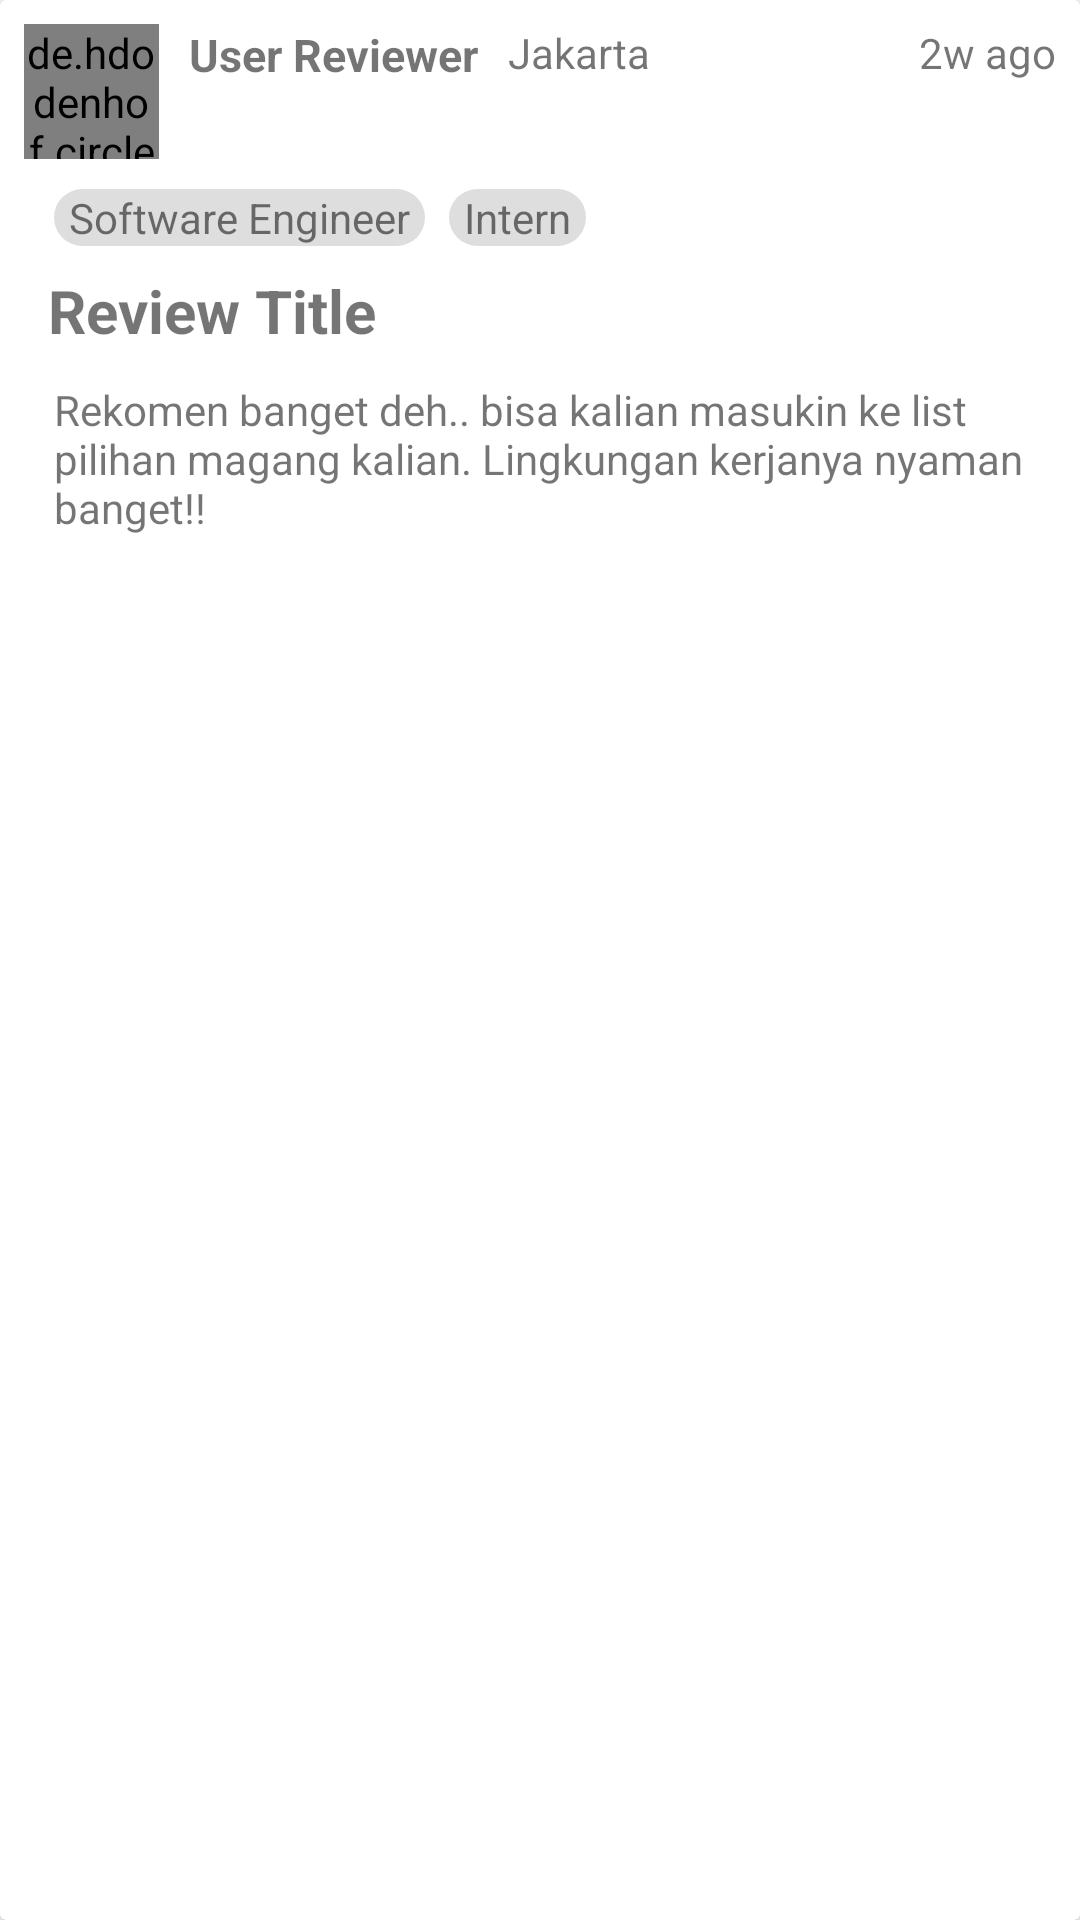

Android layout source for this screen:
<!-- AndroidManifest.xml: application theme Theme.PrenticeApp -->
<!-- res/layout/rv_item_company_detail.xml -->
<?xml version="1.0" encoding="utf-8"?>
<androidx.cardview.widget.CardView xmlns:android="http://schemas.android.com/apk/res/android"
    xmlns:app="http://schemas.android.com/apk/res-auto"
    xmlns:tools="http://schemas.android.com/tools"
    android:layout_width="match_parent"
    android:layout_height="wrap_content"
    android:layout_marginHorizontal="8dp"
    android:layout_marginTop="10dp"
    android:elevation="4dp">

    <androidx.constraintlayout.widget.ConstraintLayout
        android:layout_width="match_parent"
        android:layout_height="match_parent"
        android:padding="8dp">

        <de.hdodenhof.circleimageview.CircleImageView
            android:id="@+id/imUserReviewer"
            android:layout_width="45dp"
            android:layout_height="45dp"
            android:src="@drawable/baseline_profile_circle_24"
            app:layout_constraintStart_toStartOf="parent"
            app:layout_constraintTop_toTopOf="parent"
            tools:src="@tools:sample/avatars" />

        <TextView
            android:id="@+id/tvUser"
            android:layout_width="wrap_content"
            android:layout_height="wrap_content"
            android:layout_marginStart="10dp"
            android:text="User Reviewer"
            android:textSize="15sp"
            android:textStyle="bold"
            app:layout_constraintStart_toEndOf="@+id/imUserReviewer"
            app:layout_constraintTop_toTopOf="parent" />

        <TextView
            android:id="@+id/tvUserLoc"
            android:layout_width="wrap_content"
            android:layout_height="wrap_content"
            android:layout_marginStart="10dp"
            android:text="Jakarta"
            app:layout_constraintStart_toEndOf="@+id/tvUser"
            app:layout_constraintTop_toTopOf="parent" />











        <TextView
            android:id="@+id/tvTimeAdded"
            android:layout_width="wrap_content"
            android:layout_height="wrap_content"
            android:text="2w ago"
            app:layout_constraintEnd_toEndOf="parent"
            app:layout_constraintTop_toTopOf="parent" />

        <TextView
            android:id="@+id/tvReviewerRole"
            android:layout_width="wrap_content"
            android:layout_height="wrap_content"
            android:layout_marginStart="10dp"
            android:layout_marginTop="10dp"
            android:background="@drawable/filter_button_layout"
            android:paddingHorizontal="5dp"
            android:text="Software Engineer"
            app:layout_constraintStart_toStartOf="parent"
            app:layout_constraintTop_toBottomOf="@+id/imUserReviewer" />

        <TextView
            android:id="@+id/tvReviewerStatus"
            android:layout_width="wrap_content"
            android:layout_height="wrap_content"
            android:layout_marginStart="8dp"
            android:layout_marginTop="10dp"
            android:background="@drawable/filter_button_layout"
            android:paddingHorizontal="5dp"
            android:text="Intern"
            app:layout_constraintStart_toEndOf="@+id/tvReviewerRole"
            app:layout_constraintTop_toBottomOf="@+id/imUserReviewer" />

        <TextView
            android:id="@+id/tvReviewTitle"
            android:layout_width="wrap_content"
            android:layout_height="wrap_content"
            android:layout_marginStart="8dp"
            android:layout_marginTop="8dp"
            android:text="Review Title"
            android:textSize="20sp"
            android:textStyle="bold"
            app:layout_constraintStart_toStartOf="parent"
            app:layout_constraintTop_toBottomOf="@+id/tvReviewerRole" />

        <TextView
            android:id="@+id/tvReviewContent"
            android:layout_width="match_parent"
            android:layout_height="wrap_content"
            android:padding="10dp"
            android:text="Rekomen banget deh.. bisa kalian masukin ke list pilihan magang kalian. Lingkungan kerjanya nyaman banget!!"
            app:layout_constraintEnd_toEndOf="parent"
            app:layout_constraintStart_toStartOf="parent"
            app:layout_constraintTop_toBottomOf="@+id/tvReviewTitle" />

    </androidx.constraintlayout.widget.ConstraintLayout>
</androidx.cardview.widget.CardView>
<!-- resources referenced by this layout -->
<resources>
  <!-- drawable filter_button_layout (drawable) -->
  <?xml version="1.0" encoding="utf-8"?>
  <shape xmlns:android="http://schemas.android.com/apk/res/android"
      android:shape="rectangle">
      <corners android:radius="50dp"/>
      <solid android:color="@color/grey"/>
  </shape>
  <style name="Theme.PrenticeApp" parent="Base.Theme.PrenticeApp" />
  <color name="grey">#DFDEDE</color>
  <style name="Base.Theme.PrenticeApp" parent="Theme.MaterialComponents.Light.NoActionBar">
          
          
      </style>
</resources>
